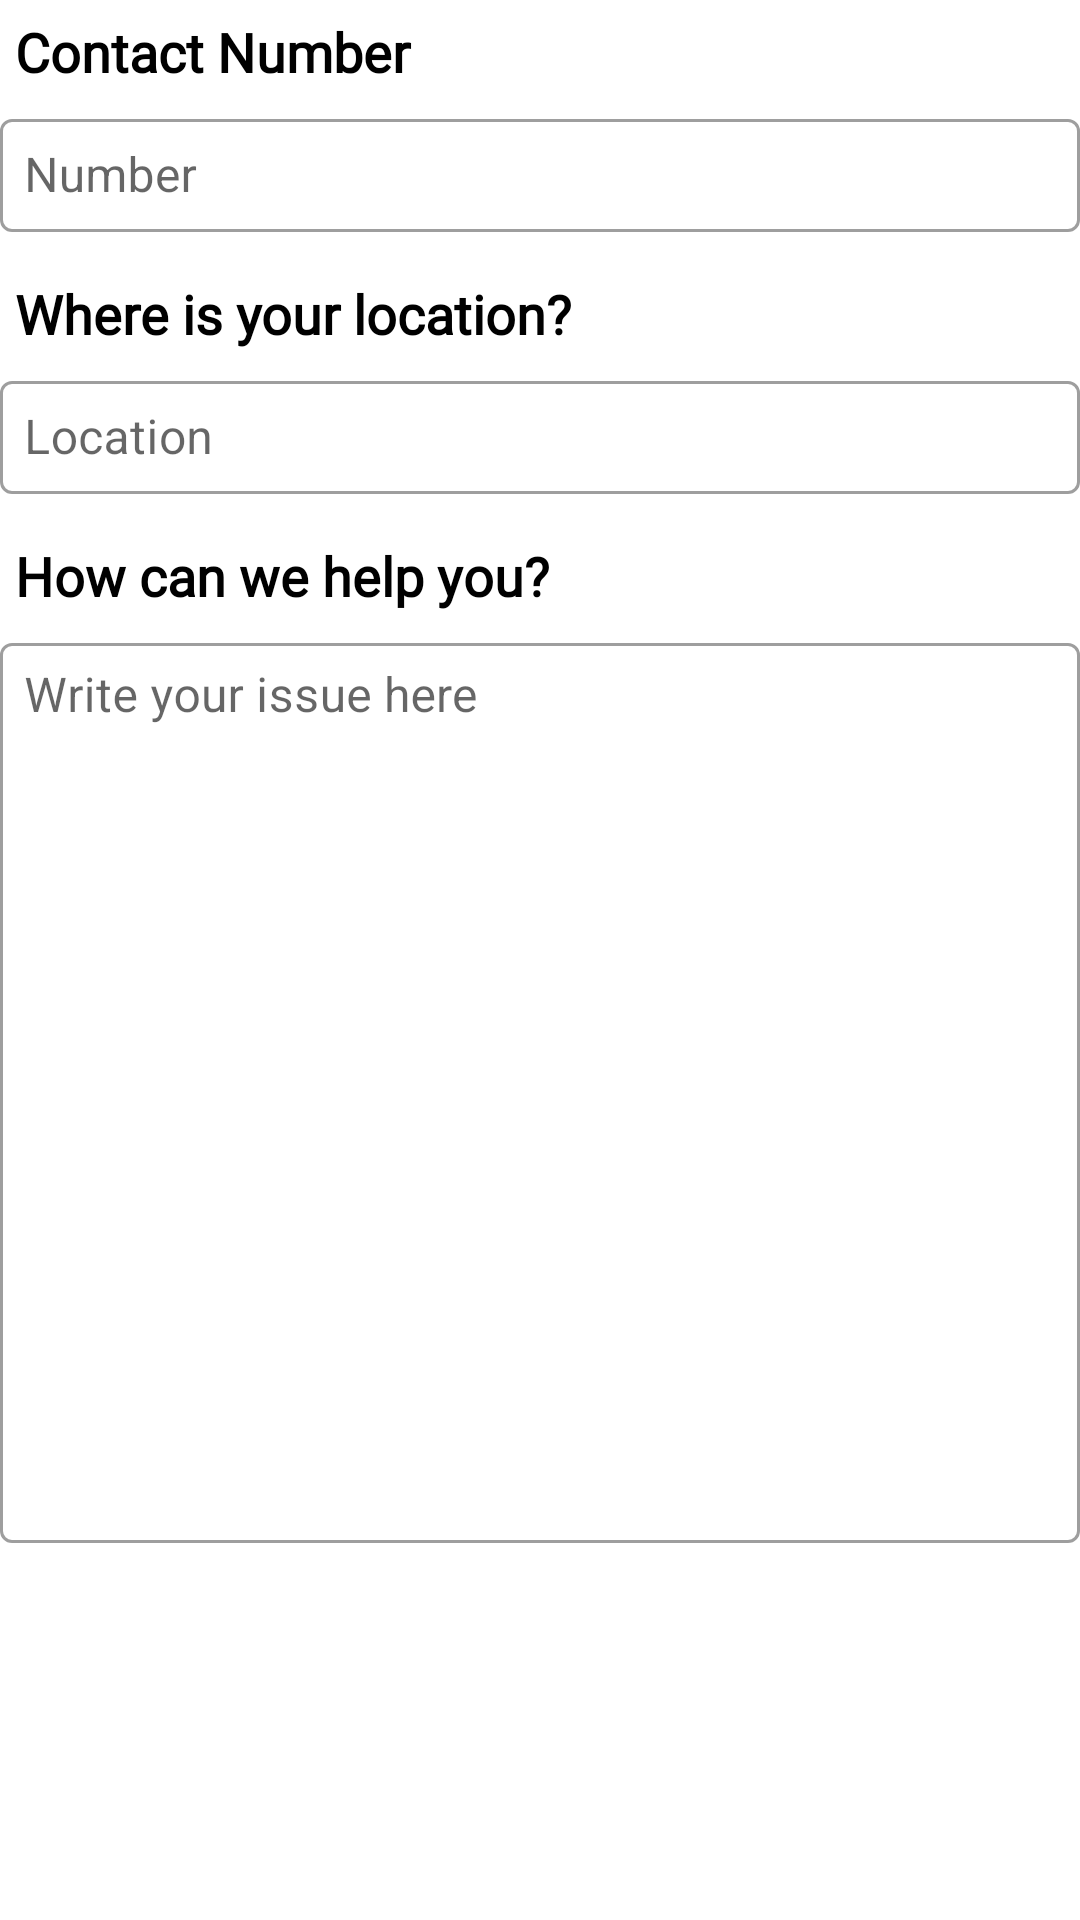

Layout XML and referenced resources for this Android screen:
<!-- AndroidManifest.xml: application theme Theme.BoncafeUAEMaintenance -->
<!-- res/layout/fragment_booking_contact_problem.xml -->
<?xml version="1.0" encoding="utf-8"?>
<LinearLayout xmlns:android="http://schemas.android.com/apk/res/android"
    xmlns:tools="http://schemas.android.com/tools"
    android:layout_width="match_parent"
    android:layout_height="match_parent"
    xmlns:app="http://schemas.android.com/apk/res-auto"
    android:orientation="vertical"
    tools:context=".BookingContactProblem">

    <ScrollView
        android:layout_width="match_parent"
        android:layout_height="match_parent"
        android:orientation="vertical">
        <LinearLayout
            android:id="@+id/main_layout"
            android:layout_width="match_parent"
            android:layout_height="wrap_content"
            android:layout_gravity="center_horizontal"
            android:orientation="vertical" >
            
            <TextView
                android:layout_width="match_parent"
                android:layout_height="wrap_content"
                android:layout_gravity="center"
                android:fontFamily="@font/montserratt"
                android:padding="5dp"
                android:text="Contact Number"
                android:textColor="#000"
                android:textSize="18sp"
                android:textStyle="bold"
                tools:ignore="HardcodedText,UnusedAttribute" />
            <com.google.android.material.textfield.TextInputLayout
                style="@style/Widget.MaterialComponents.TextInputLayout.OutlinedBox"
                android:layout_marginBottom="10dp"
                android:layout_width="match_parent"
                android:layout_height="wrap_content"
                android:hint="Number"
                app:prefixText="+971"
                app:endIconMode="clear_text"
                app:startIconDrawable="@drawable/baseline_local_phone_24"
                tools:ignore="HardcodedText">

                <com.google.android.material.textfield.TextInputEditText
                    android:id="@+id/input_phoneNum"
                    android:layout_width="match_parent"
                    android:layout_height="wrap_content"
                    android:maxLength="9"
                    android:inputType="number"
                    android:padding="8dp"
                    android:singleLine="true"
                    android:textColorHint="#757575"
                    tools:ignore="TextContrastCheck" />
            </com.google.android.material.textfield.TextInputLayout>

            
            <TextView
                android:layout_width="match_parent"
                android:layout_height="wrap_content"
                android:layout_gravity="center"
                android:fontFamily="@font/montserratt"
                android:padding="5dp"
                android:text="Where is your location?"
                android:textColor="#000"
                android:textSize="18sp"
                android:textStyle="bold"
                tools:ignore="HardcodedText,UnusedAttribute" />
            <com.google.android.material.textfield.TextInputLayout
                style="@style/Widget.MaterialComponents.TextInputLayout.OutlinedBox"
                android:layout_marginBottom="10dp"
                android:layout_width="match_parent"
                android:layout_height="wrap_content"
                android:hint="Location"
                app:endIconMode="clear_text"
                app:startIconDrawable="@drawable/baseline_location_on_24"
                tools:ignore="HardcodedText">

                <com.google.android.material.textfield.TextInputEditText
                    android:id="@+id/input_location"
                    android:layout_width="match_parent"
                    android:layout_height="wrap_content"
                    android:inputType="text"
                    android:padding="8dp"
                    android:singleLine="true"
                    android:textColorHint="#757575"
                    tools:ignore="TextContrastCheck" />
            </com.google.android.material.textfield.TextInputLayout>

            
            <TextView
                android:layout_width="match_parent"
                android:layout_height="wrap_content"
                android:layout_gravity="center"
                android:fontFamily="@font/montserratt"
                android:padding="5dp"
                android:text="How can we help you?"
                android:textColor="#000"
                android:textSize="18sp"
                android:textStyle="bold"
                tools:ignore="HardcodedText,UnusedAttribute" />
            <com.google.android.material.textfield.TextInputLayout
                style="@style/Widget.MaterialComponents.TextInputLayout.OutlinedBox"
                android:layout_width="match_parent"
                android:layout_height="match_parent"
                android:layout_marginBottom="10dp"
                android:hint="Write your issue here"
                tools:ignore="HardcodedText">

                <com.google.android.material.textfield.TextInputEditText
                    android:id="@+id/input_issue"
                    android:layout_width="match_parent"
                    android:layout_height="300dp"
                    android:gravity="top"
                    android:inputType="textMultiLine"
                    android:padding="8dp"
                    android:textColorHint="#757575"
                    tools:ignore="TextContrastCheck" />
            </com.google.android.material.textfield.TextInputLayout>

        </LinearLayout>

    </ScrollView>

</LinearLayout>
<!-- resources referenced by this layout -->
<resources>
  <style name="Theme.BoncafeUAEMaintenance" parent="Theme.MaterialComponents.Light.NoActionBar">
          
          <item name="colorPrimary">#FF8300</item>
          <item name="colorPrimaryVariant">@color/purple_700</item>
          <item name="colorOnPrimary">@color/white</item>
          
          <item name="colorSecondary">@color/teal_200</item>
          <item name="colorSecondaryVariant">@color/teal_700</item>
          <item name="colorOnSecondary">@color/black</item>
          
          <item name="android:statusBarColor" tools:targetApi="l">?attr/colorPrimaryVariant</item>
          
  
          
          <item name="android:forceDarkAllowed" tools:targetApi="q">false</item>
      </style>
  <!-- not gathered from this repository: default colours our renderer supplied (Android Studio template values) -->
  <color name="purple_700">#FF3700B3</color>
  <color name="teal_200">#FF03DAC5</color>
  <color name="teal_700">#FF018786</color>
  <color name="black">#FF000000</color>
  <color name="white">#FFFFFFFF</color>
</resources>
